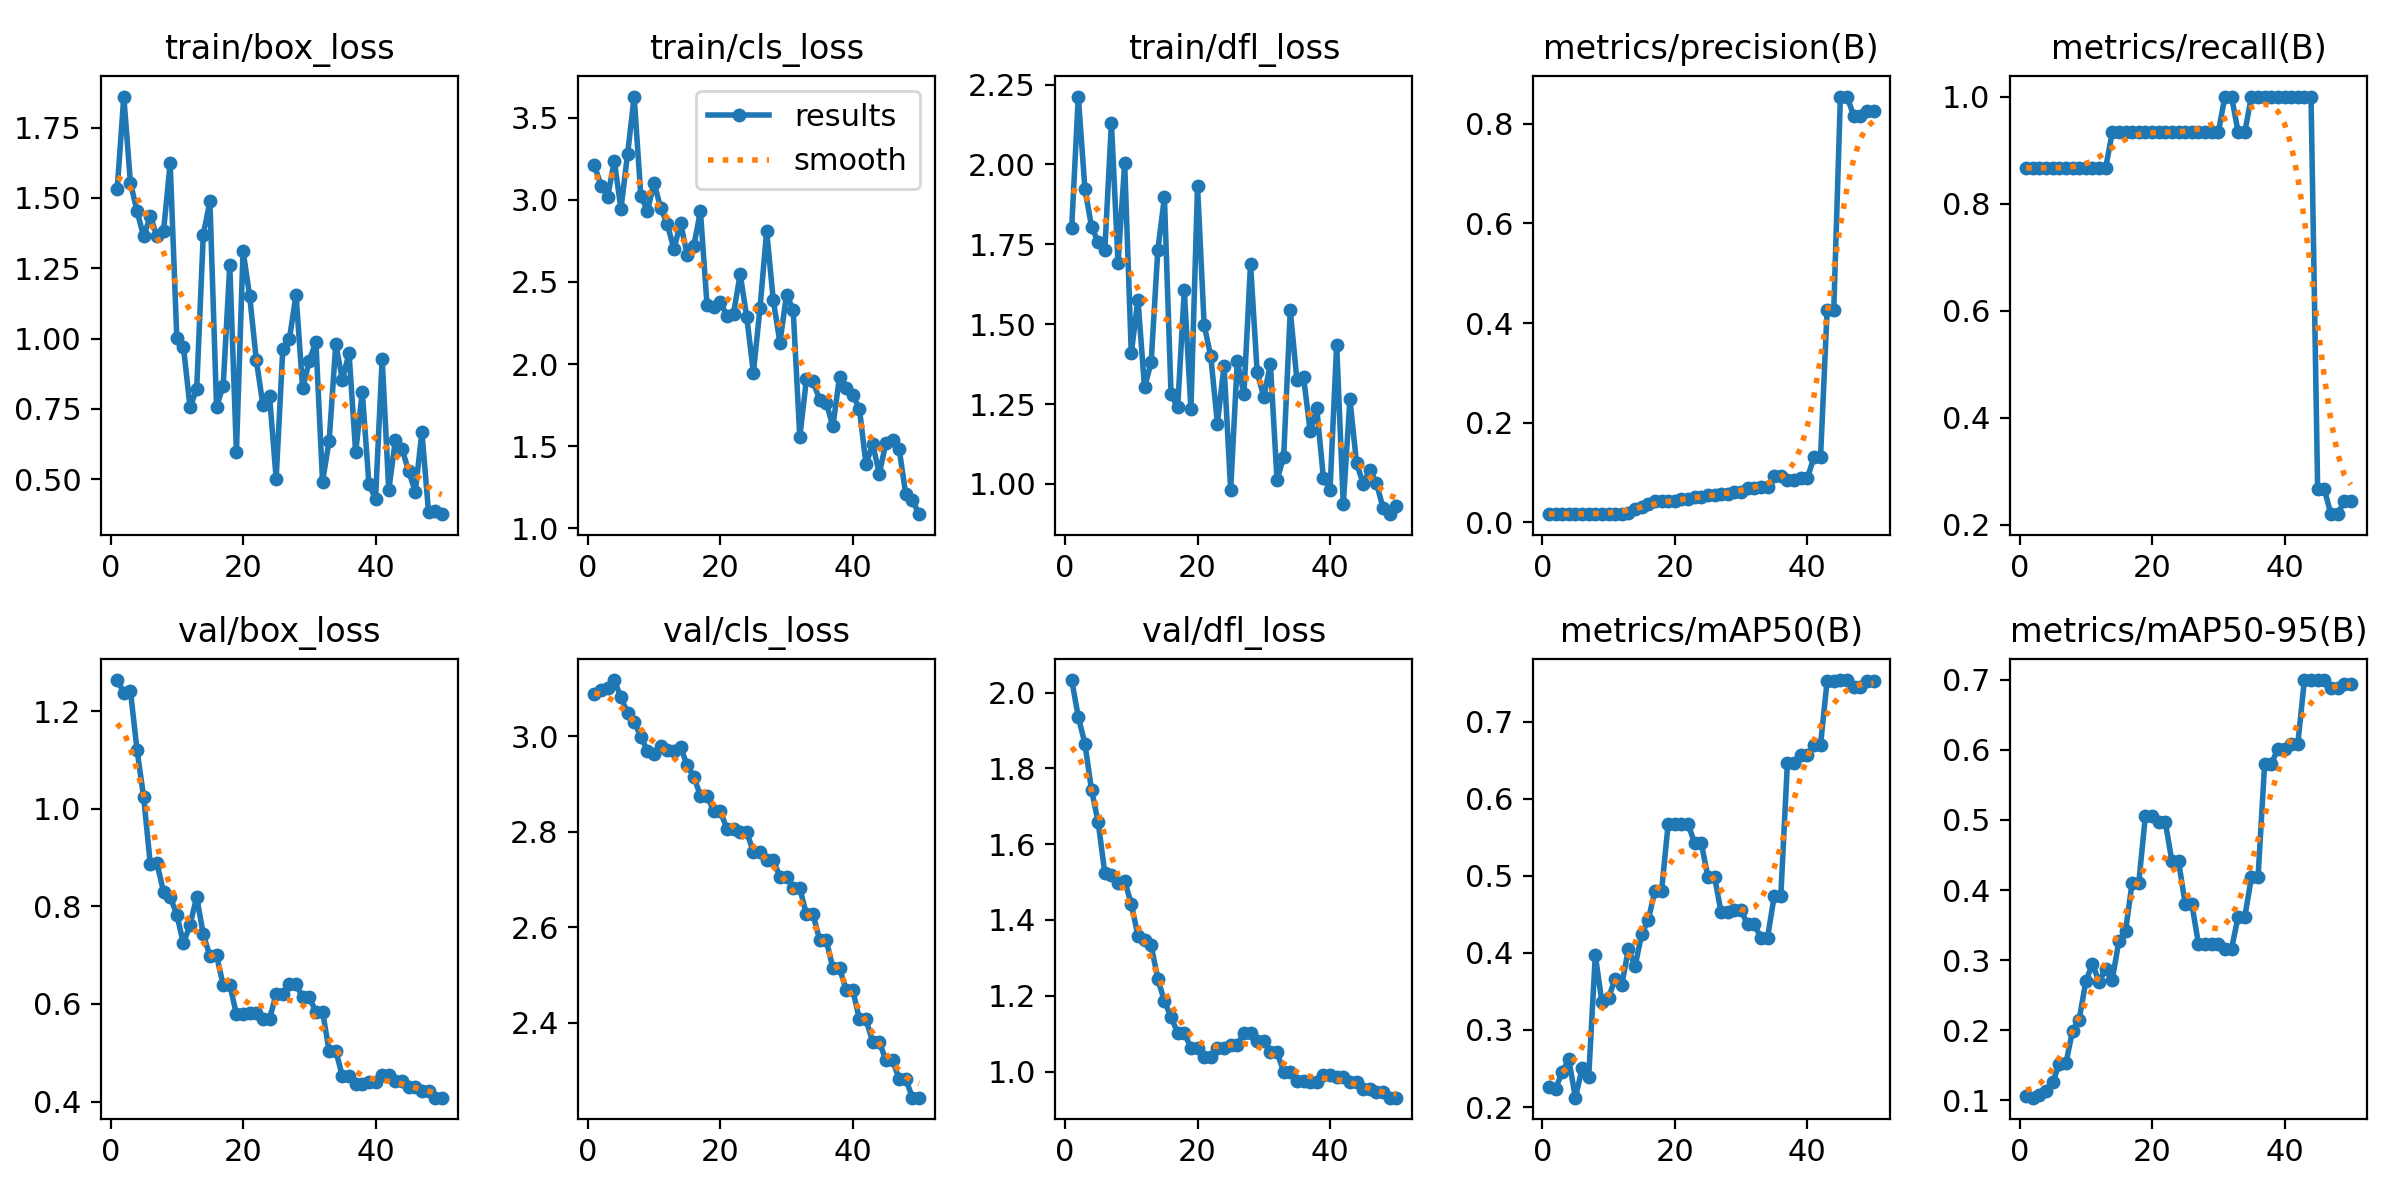

The table this chart was drawn from, first rows:
epoch, time, train/box_loss, train/cls_loss, train/dfl_loss, metrics/precision(B), metrics/recall(B), metrics/mAP50(B), metrics/mAP50-95(B), val/box_loss, val/cls_loss, val/dfl_loss, lr/pg0, lr/pg1, lr/pg2
1, 2.034, 1.53, 3.21, 1.801, 0.0168, 0.8667, 0.226, 0.1066, 1.264, 3.087, 2.033, 0, 0, 0
2, 2.789, 1.861, 3.087, 2.213, 0.01695, 0.8667, 0.2239, 0.1039, 1.238, 3.097, 1.936, 1.40071e-05, 1.40071e-05, 1.40071e-05
3, 3.408, 1.554, 3.019, 1.923, 0.01696, 0.8667, 0.2452, 0.1073, 1.241, 3.1, 1.865, 2.74482e-05, 2.74482e-05, 2.74482e-05
4, 3.964, 1.452, 3.237, 1.806, 0.0166, 0.8667, 0.262, 0.1142, 1.12, 3.117, 1.743, 4.03235e-05, 4.03235e-05, 4.03235e-05
5, 4.534, 1.363, 2.944, 1.757, 0.0169, 0.8667, 0.2121, 0.1256, 1.024, 3.081, 1.658, 5.26329e-05, 5.26329e-05, 5.26329e-05
6, 5.085, 1.435, 3.276, 1.732, 0.01705, 0.8667, 0.2501, 0.1521, 0.8866, 3.049, 1.524, 6.43764e-05, 6.43764e-05, 6.43764e-05
7, 5.656, 1.364, 3.628, 2.13, 0.01704, 0.8667, 0.2388, 0.1529, 0.8882, 3.03, 1.518, 7.55541e-05, 7.55541e-05, 7.55541e-05
8, 6.285, 1.382, 3.026, 1.693, 0.01721, 0.8667, 0.3971, 0.1994, 0.8299, 2.999, 1.499, 8.61658e-05, 8.61658e-05, 8.61658e-05
9, 6.869, 1.623, 2.933, 2.003, 0.01767, 0.8667, 0.336, 0.2152, 0.8194, 2.969, 1.503, 9.62117e-05, 9.62117e-05, 9.62117e-05
10, 7.434, 1.003, 3.103, 1.409, 0.01758, 0.8667, 0.3419, 0.2698, 0.7832, 2.962, 1.442, 0.0001057, 0.0001057, 0.0001057
11, 8.087, 0.9706, 2.951, 1.577, 0.01777, 0.8667, 0.3665, 0.2945, 0.7241, 2.98, 1.359, 0.0001146, 0.0001146, 0.0001146
12, 8.7, 0.7566, 2.853, 1.302, 0.0179, 0.8667, 0.3587, 0.2693, 0.7621, 2.971, 1.346, 0.000123, 0.000123, 0.000123
13, 9.525, 0.8194, 2.699, 1.381, 0.01845, 0.8667, 0.4053, 0.2876, 0.8192, 2.968, 1.333, 0.0001307, 0.0001307, 0.0001307
14, 10.08, 1.37, 2.86, 1.731, 0.0278, 0.9333, 0.3826, 0.2721, 0.7426, 2.977, 1.245, 0.000138, 0.000138, 0.000138
15, 10.62, 1.488, 2.664, 1.897, 0.03105, 0.9333, 0.4241, 0.3278, 0.698, 2.939, 1.186, 0.0001446, 0.0001446, 0.0001446
16, 11.2, 0.7575, 2.717, 1.28, 0.03621, 0.9333, 0.4432, 0.3417, 0.6995, 2.915, 1.143, 0.0001507, 0.0001507, 0.0001507
17, 11.78, 0.8308, 2.931, 1.239, 0.04209, 0.9333, 0.4806, 0.4107, 0.6392, 2.876, 1.103, 0.0001562, 0.0001562, 0.0001562
18, 12.37, 1.26, 2.357, 1.606, 0.04209, 0.9333, 0.4806, 0.4107, 0.6392, 2.876, 1.103, 0.0001612, 0.0001612, 0.0001612
19, 12.95, 0.596, 2.346, 1.234, 0.04314, 0.9333, 0.5673, 0.506, 0.5792, 2.843, 1.062, 0.0001655, 0.0001655, 0.0001655
20, 13.57, 1.312, 2.375, 1.932, 0.04314, 0.9333, 0.5673, 0.506, 0.5792, 2.843, 1.062, 0.0001694, 0.0001694, 0.0001694
21, 14.17, 1.152, 2.296, 1.497, 0.04672, 0.9333, 0.5677, 0.4966, 0.5811, 2.806, 1.039, 0.0001726, 0.0001726, 0.0001726
22, 14.7, 0.9243, 2.307, 1.399, 0.04672, 0.9333, 0.5677, 0.4966, 0.5811, 2.806, 1.039, 0.0001753, 0.0001753, 0.0001753
23, 15.33, 0.7628, 2.548, 1.189, 0.05101, 0.9333, 0.5424, 0.4413, 0.5698, 2.799, 1.062, 0.0001774, 0.0001774, 0.0001774
24, 15.97, 0.7958, 2.285, 1.369, 0.05101, 0.9333, 0.5424, 0.4413, 0.5698, 2.799, 1.062, 0.000179, 0.000179, 0.000179
25, 16.65, 0.5017, 1.948, 0.9812, 0.05447, 0.9333, 0.499, 0.3805, 0.6198, 2.757, 1.071, 0.00018, 0.00018, 0.00018
26, 17.2, 0.9615, 2.344, 1.384, 0.05447, 0.9333, 0.499, 0.3805, 0.6198, 2.757, 1.071, 0.0001804, 0.0001804, 0.0001804
27, 17.78, 0.9984, 2.808, 1.28, 0.05634, 0.9333, 0.4526, 0.3236, 0.6407, 2.74, 1.101, 0.0001803, 0.0001803, 0.0001803
28, 18.31, 1.156, 2.389, 1.69, 0.05634, 0.9333, 0.4526, 0.3236, 0.6407, 2.74, 1.101, 0.0001796, 0.0001796, 0.0001796
29, 18.92, 0.8226, 2.13, 1.349, 0.06052, 0.9333, 0.4554, 0.3235, 0.6133, 2.706, 1.079, 0.0001783, 0.0001783, 0.0001783
30, 19.44, 0.9212, 2.422, 1.272, 0.06052, 0.9333, 0.4554, 0.3235, 0.6133, 2.706, 1.079, 0.0001765, 0.0001765, 0.0001765
31, 20.04, 0.9891, 2.332, 1.374, 0.06917, 1, 0.4372, 0.3165, 0.5844, 2.682, 1.05, 0.0001741, 0.0001741, 0.0001741
32, 20.58, 0.4914, 1.556, 1.012, 0.06917, 1, 0.4372, 0.3165, 0.5844, 2.682, 1.05, 0.0001711, 0.0001711, 0.0001711
33, 21.16, 0.6362, 1.907, 1.085, 0.07157, 0.9333, 0.4199, 0.3619, 0.5043, 2.627, 0.9995, 0.0001675, 0.0001675, 0.0001675
34, 21.7, 0.9802, 1.895, 1.543, 0.07157, 0.9333, 0.4199, 0.3619, 0.5043, 2.627, 0.9995, 0.0001634, 0.0001634, 0.0001634
35, 22.25, 0.8529, 1.782, 1.325, 0.09264, 1, 0.4735, 0.4179, 0.4519, 2.573, 0.974, 0.0001588, 0.0001588, 0.0001588
36, 22.74, 0.9486, 1.762, 1.335, 0.09264, 1, 0.4735, 0.4179, 0.4519, 2.573, 0.974, 0.0001535, 0.0001535, 0.0001535
37, 23.62, 0.595, 1.623, 1.165, 0.08431, 1, 0.6467, 0.5803, 0.4365, 2.514, 0.9733, 0.0001477, 0.0001477, 0.0001477
38, 24.19, 0.8106, 1.923, 1.236, 0.08431, 1, 0.6467, 0.5803, 0.4365, 2.514, 0.9733, 0.0001414, 0.0001414, 0.0001414
39, 24.8, 0.4824, 1.853, 1.019, 0.08831, 1, 0.6569, 0.6011, 0.4396, 2.469, 0.9919, 0.0001345, 0.0001345, 0.0001345
40, 25.33, 0.4302, 1.81, 0.9808, 0.08831, 1, 0.6569, 0.6011, 0.4396, 2.469, 0.9919, 0.000127, 0.000127, 0.000127
41, 35.47, 0.9275, 1.728, 1.436, 0.1308, 1, 0.6703, 0.6081, 0.4536, 2.407, 0.9861, 0.0001189, 0.0001189, 0.0001189
42, 35.99, 0.4601, 1.389, 0.9355, 0.1308, 1, 0.6703, 0.6081, 0.4536, 2.407, 0.9861, 0.0001103, 0.0001103, 0.0001103
43, 36.56, 0.6406, 1.515, 1.265, 0.4269, 1, 0.7532, 0.6995, 0.4415, 2.36, 0.9711, 0.0001011, 0.0001011, 0.0001011
44, 37.06, 0.6071, 1.333, 1.065, 0.4269, 1, 0.7532, 0.6995, 0.4415, 2.36, 0.9711, 9.13102e-05, 9.13102e-05, 9.13102e-05
45, 37.61, 0.5286, 1.519, 1.001, 0.8546, 0.2667, 0.7543, 0.699, 0.4303, 2.322, 0.9538, 8.09843e-05, 8.09843e-05, 8.09843e-05
46, 38.11, 0.4549, 1.538, 1.043, 0.8546, 0.2667, 0.7543, 0.699, 0.4303, 2.322, 0.9538, 7.00924e-05, 7.00924e-05, 7.00924e-05
47, 38.61, 0.6665, 1.484, 1.003, 0.8165, 0.2194, 0.7458, 0.6876, 0.4219, 2.283, 0.9464, 5.86347e-05, 5.86347e-05, 5.86347e-05
48, 39.14, 0.3837, 1.207, 0.9249, 0.8165, 0.2194, 0.7458, 0.6876, 0.4219, 2.283, 0.9464, 4.66111e-05, 4.66111e-05, 4.66111e-05
49, 39.94, 0.3855, 1.173, 0.9051, 0.8249, 0.2431, 0.7532, 0.6944, 0.408, 2.244, 0.931, 3.40216e-05, 3.40216e-05, 3.40216e-05
50, 40.5, 0.3752, 1.086, 0.9309, 0.8249, 0.2431, 0.7532, 0.6944, 0.408, 2.244, 0.931, 2.08663e-05, 2.08663e-05, 2.08663e-05
